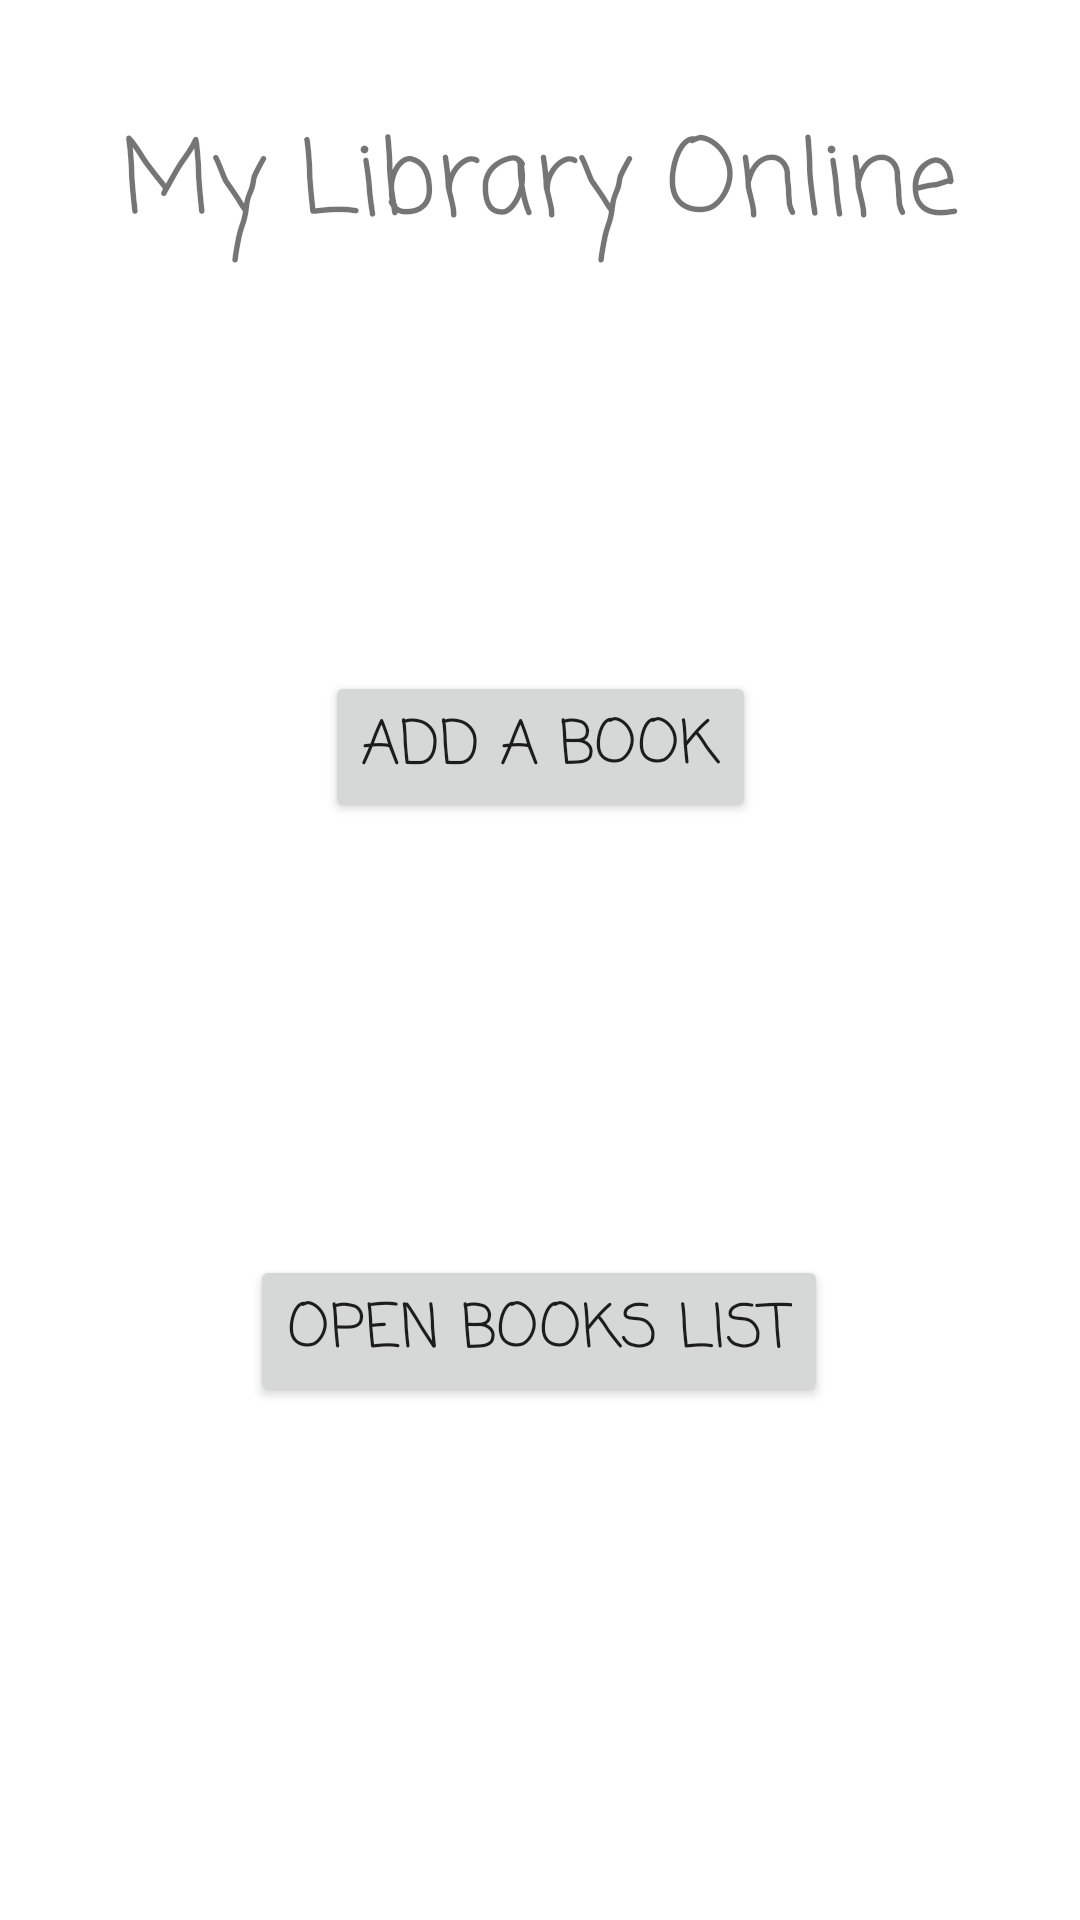

Write the Android layout XML for this screen, with the resource values it uses.
<!-- AndroidManifest.xml: application theme Theme.MyLibraryMobile -->
<!-- res/layout/activity_main.xml -->
<?xml version="1.0" encoding="utf-8"?>
<androidx.constraintlayout.widget.ConstraintLayout xmlns:android="http://schemas.android.com/apk/res/android"
    xmlns:app="http://schemas.android.com/apk/res-auto"
    xmlns:tools="http://schemas.android.com/tools"
    android:layout_width="match_parent"
    android:layout_height="match_parent"
    tools:context=".MainActivity">

    <TextView
        android:id="@+id/textView2"
        android:layout_width="wrap_content"
        android:layout_height="wrap_content"
        android:layout_marginTop="36dp"
        android:fontFamily="casual"
        android:text="My Library Online"
        android:textSize="34sp"
        app:layout_constraintEnd_toEndOf="parent"
        app:layout_constraintStart_toStartOf="parent"
        app:layout_constraintTop_toTopOf="parent" />

    <Button
        android:id="@+id/addBookButton"
        android:layout_width="wrap_content"
        android:layout_height="wrap_content"
        android:layout_marginTop="136dp"
        android:fontFamily="casual"
        android:text="Add a book"
        android:textSize="20sp"
        app:layout_constraintEnd_toEndOf="parent"
        app:layout_constraintStart_toStartOf="parent"
        app:layout_constraintTop_toBottomOf="@+id/textView2" />

    <Button
        android:id="@+id/booksListButton"
        android:layout_width="wrap_content"
        android:layout_height="wrap_content"
        android:layout_marginTop="144dp"
        android:fontFamily="casual"
        android:text="open books list"
        android:textSize="20sp"
        app:layout_constraintEnd_toEndOf="parent"
        app:layout_constraintHorizontal_bias="0.498"
        app:layout_constraintStart_toStartOf="parent"
        app:layout_constraintTop_toBottomOf="@+id/addBookButton" />
</androidx.constraintlayout.widget.ConstraintLayout>
<!-- resources referenced by this layout -->
<resources>
  <style name="Theme.MyLibraryMobile" parent="Theme.MaterialComponents.DayNight.DarkActionBar">
          
          <item name="colorPrimary">@color/purple_500</item>
          <item name="colorPrimaryVariant">@color/purple_700</item>
          <item name="colorOnPrimary">@color/white</item>
          
          <item name="colorSecondary">@color/teal_200</item>
          <item name="colorSecondaryVariant">@color/teal_700</item>
          <item name="colorOnSecondary">@color/black</item>
          
          <item name="android:statusBarColor">?attr/colorPrimaryVariant</item>
          
      </style>
  <!-- not gathered from this repository: default colours our renderer supplied (Android Studio template values) -->
  <color name="purple_500">#FF6200EE</color>
  <color name="purple_700">#FF3700B3</color>
  <color name="teal_200">#FF03DAC5</color>
  <color name="teal_700">#FF018786</color>
  <color name="black">#FF000000</color>
  <color name="white">#FFFFFFFF</color>
</resources>
